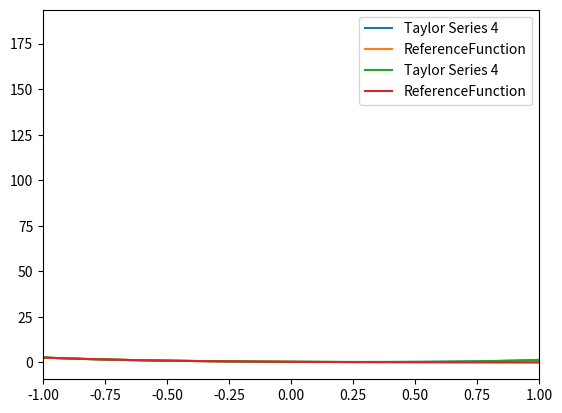

This figure's Python source:
#1
#(a)

N = 100
d = 2.0 * 10 ** (-4)

def my_sum(N,d):
    result = 0.0
    for n in range(0,N+1,1):
        result += n*d
    return result

print(my_sum(N,d))


#(b)

import numpy as np
import matplotlib.pyplot as pl

def ref_sum(N,d):
    return 0.5*d*N*(N+1)
print(ref_sum(N,d))

def Test_sum():
    my = my_sum(6, 2.0e-4) # random number
    ref = ref_sum(6, 2.0e-4) # 2.0*e**(-4)
    if my == ref : print("OK")
    else : 
        print("FAIL")
        print('ref_sum = %1.16f' %ref)
        print('my_sum = %1.16f' %my)
    return

#%%


Test_sum()

#%%

result100 = my_sum(100, 2e-4)

print('result is %1.3f' %result100)

Gresult100 = ref_sum(100, 2e-4)

print('result is %1.3f' %Gresult100)

#%%

#3
#(b),(c)

import numpy as np
import matplotlib.pyplot as pl

def fderiv(n): # f derivative function
    if n == 0:
        return 1
    else: 
        return -2*fderiv(n-1)

def f(x): # f function
    f = np.exp(-2*x-1)
    return f

def fact(n):
    factresult = 0.0
    if (n == 0 or n == 1):
        factresult = 1
    else:
        factresult = fact(n-1) * n
    return factresult

def taylor(x,N):
    taylor_approx = np.zeros_like(x)
    for n in range(0,N+1):
        taylor_approx += ((1/fact(n))*fderiv(n)*(x+0.5)**n)
    return taylor_approx

# 오차 계산 함수
def calculate_errors(x, actual, approx):
    return np.abs(actual - approx)

x = np.linspace(-1, 4, 100) # 100은 random number # it nees to be big enough
y0 = taylor(x,0)
y1 = taylor(x,1)
y2 = taylor(x,2)
y3 = taylor(x,3)
y4 = taylor(x,4)
F = f(x)

errors = calculate_errors(x,F,y4) # 오차 계산
maxerrind = np.argmax(errors) # 배열에서 가장 큰 값의 인덱스 반환
minerrind = np.argmin(errors) # 가장 작은 값
maxerror_x = x[maxerrind] # 오차가 가장 큰 지점의 x좌표
minerror_x = x[minerrind]
maxerrorvalue = errors[maxerrind] # 가장 큰 오차 값
minerrorvalue = errors[minerrind]

print(y0)
print(y1)
print(y2)
print(y3)
print(y4)

#for i in range (1,22,3):
#    pl.plot(x,taylor(x,i), label="TaylorN (N = %i)" %i)
pl.plot(x,y4, label="Taylor Series 4")
pl.plot(x,F, label="ReferenceFunction")
pl.legend() # 범례 (이름, 라벨)
pl.grid()
pl.show()


# 확대된 플롯
pl.plot(x,y4, label="Taylor Series 4")
pl.plot(x,F, label="ReferenceFunction")
pl.xlim(-1.0,1.0)
pl.legend()
pl.grid()
pl.show()

print("가장 큰 오차 : x = %f, 오차 = %f" %(maxerror_x, maxerrorvalue) )
print("가장 작은 오차 : x = %f, 오차 = %f" %(minerror_x, minerrorvalue) )


#4
